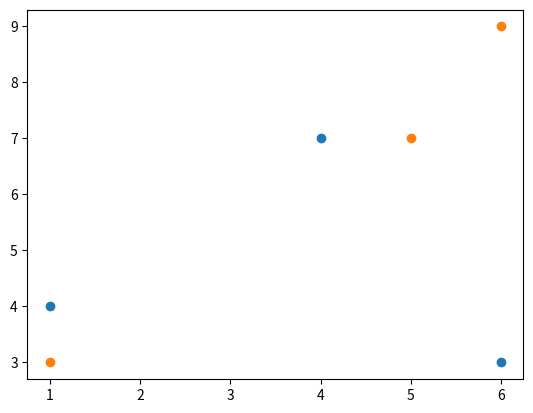

The script that saved this image:
import matplotlib.pyplot as plt
import numpy as np

x=np.array([1,4,6])
y=np.array([4,7,3])

plt.scatter(x,y)
plt.plot()

x=np.array([1,5,6])
y=np.array([3,7,9])

plt.scatter(x,y)

plt.plot()

#WE have plotted 2 things in the same graph. One plot can also be done.